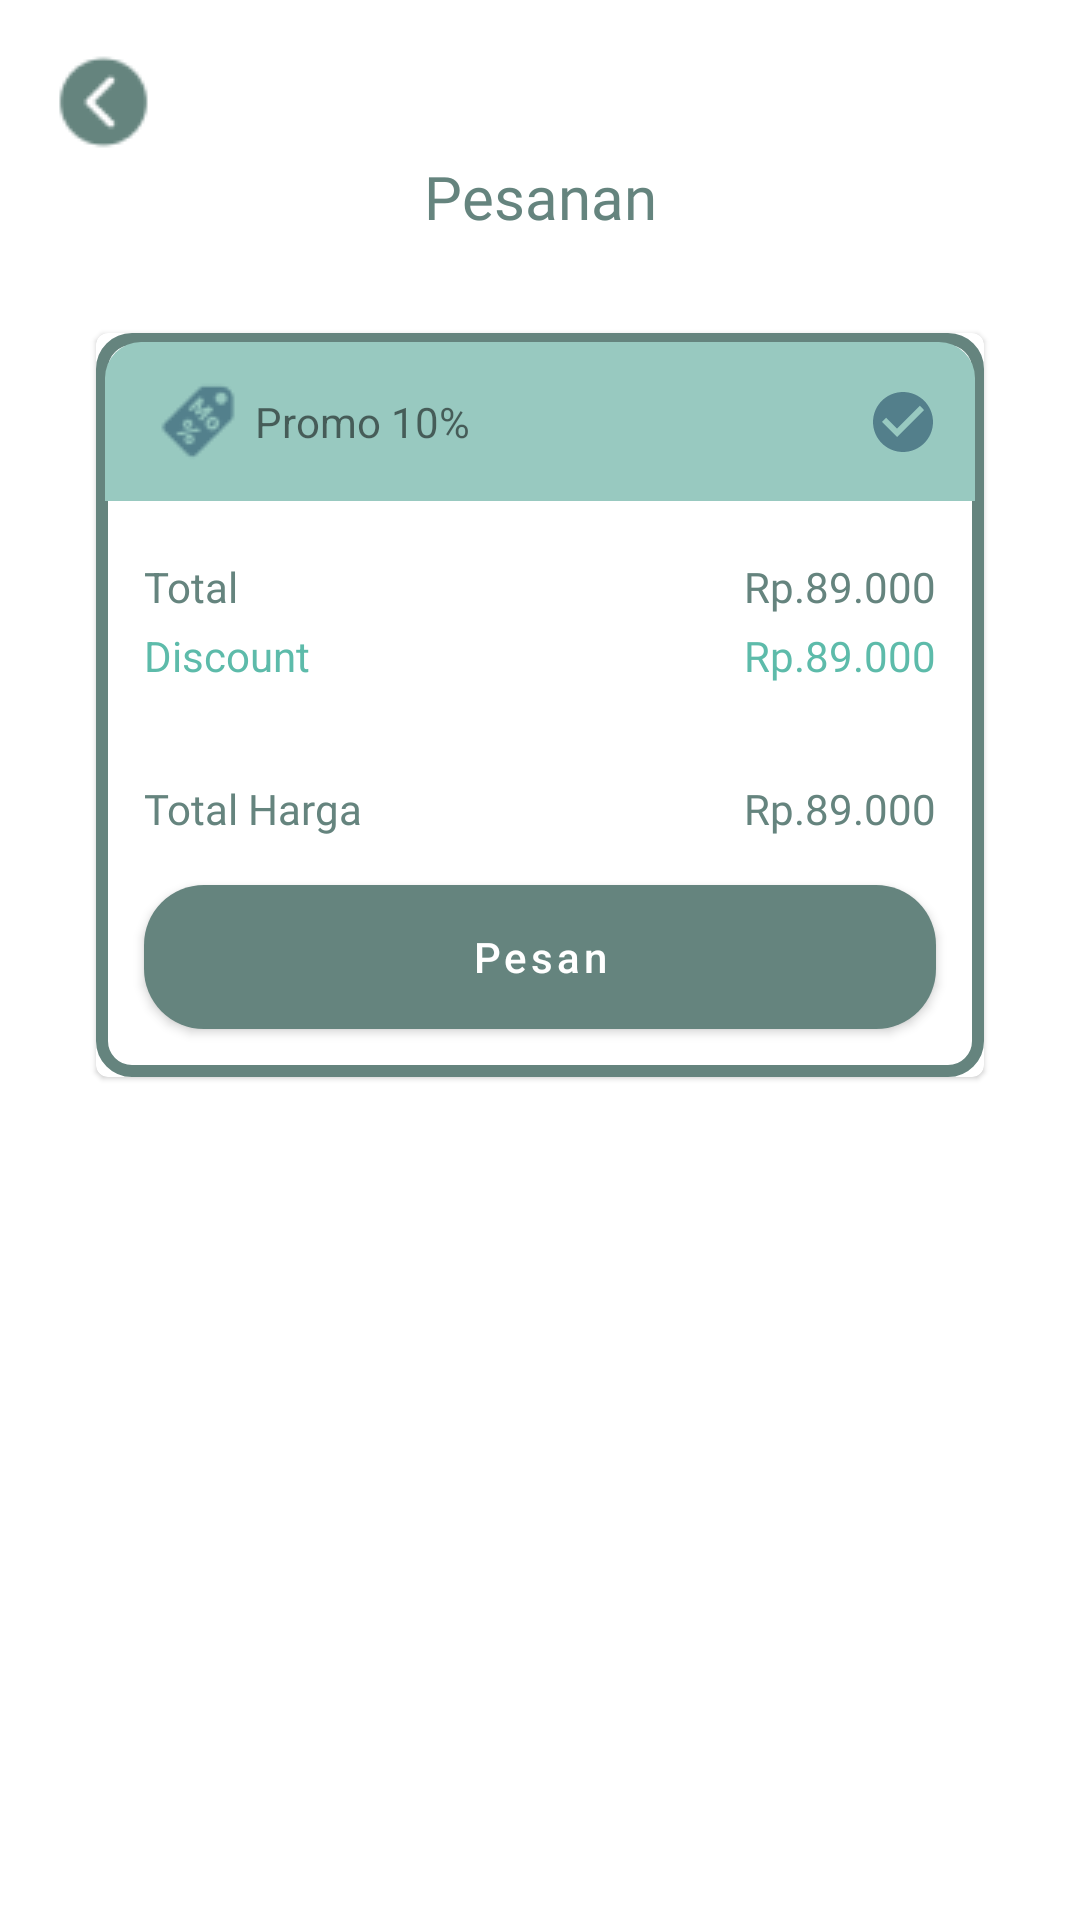

Android layout source for this screen:
<!-- AndroidManifest.xml: application theme Theme.ASPK -->
<!-- res/layout/fragment_cart.xml -->
<?xml version="1.0" encoding="utf-8"?>
<ScrollView
    xmlns:android="http://schemas.android.com/apk/res/android"
    xmlns:tools="http://schemas.android.com/tools"
    android:layout_width="match_parent"
    android:layout_height="match_parent"
    xmlns:app="http://schemas.android.com/apk/res-auto">


    <androidx.constraintlayout.widget.ConstraintLayout
        android:layout_width="match_parent"
        android:layout_height="match_parent">


    <ImageView
        android:id="@+id/btnBack"
        android:layout_width="wrap_content"
        android:layout_height="wrap_content"
        android:src="@drawable/back_to"
        app:tint="@color/green_100"
        android:layout_margin="16dp"
        app:layout_constraintStart_toStartOf="parent"
        app:layout_constraintTop_toTopOf="parent" />

    <TextView
        android:id="@+id/textView6"
        android:layout_width="match_parent"
        android:layout_height="wrap_content"
        android:fontFamily="@font/nunito_extrabold"
        android:text="Pesanan"
        android:textAlignment="center"
        android:textColor="@color/green_100"
        android:textSize="20sp"
        app:layout_constraintEnd_toEndOf="parent"
        app:layout_constraintStart_toStartOf="parent"
        app:layout_constraintTop_toBottomOf="@+id/btnBack" />

        <androidx.recyclerview.widget.RecyclerView
            android:id="@+id/recyclerView"
            android:layout_width="match_parent"
            android:layout_height="wrap_content"
            app:layout_constraintEnd_toEndOf="parent"
            app:layout_constraintStart_toStartOf="parent"
            app:layout_constraintTop_toBottomOf="@+id/textView6"
            tools:listitem="@layout/item_cart"/>

        <com.google.android.material.card.MaterialCardView
            android:layout_width="match_parent"
            android:layout_height="match_parent"
            android:layout_marginHorizontal="32dp"
            android:layout_marginVertical="32dp"
            app:layout_constraintBottom_toBottomOf="parent"
            app:layout_constraintEnd_toEndOf="parent"
            app:layout_constraintStart_toStartOf="parent"
            app:layout_constraintTop_toBottomOf="@+id/recyclerView">

            <LinearLayout
                android:id="@+id/addData"
                android:layout_width="match_parent"
                android:layout_height="match_parent"
                android:orientation="vertical"
                android:background="@drawable/bg_stroke_round_2">

                <androidx.constraintlayout.widget.ConstraintLayout
                    android:id="@+id/cartPromo"
                    android:layout_width="match_parent"
                    android:layout_height="wrap_content"
                    android:background="@drawable/bg_round_2"
                    android:layout_margin="3dp"
                    android:padding="12dp"
                    android:backgroundTint="@color/green_200">

                    <ImageView
                        android:id="@+id/imageView6"
                        android:layout_width="wrap_content"
                        android:layout_height="wrap_content"
                        android:src="@drawable/cyber"
                        app:layout_constraintBottom_toBottomOf="parent"
                        app:layout_constraintStart_toStartOf="parent"
                        app:layout_constraintTop_toTopOf="parent" />

                    <TextView
                        android:id="@+id/textView7"
                        android:layout_width="0dp"
                        android:layout_height="wrap_content"
                        android:text="Promo 10%"
                        app:layout_constraintBottom_toBottomOf="parent"
                        app:layout_constraintEnd_toStartOf="@+id/image7"
                        app:layout_constraintStart_toEndOf="@+id/imageView6"
                        app:layout_constraintTop_toTopOf="parent" />

                    <ImageView
                        android:id="@+id/image7"
                        android:layout_width="wrap_content"
                        android:layout_height="wrap_content"
                        android:src="@drawable/ic_baseline_check_circle_24"
                        app:layout_constraintBottom_toBottomOf="parent"
                        app:layout_constraintEnd_toEndOf="parent"
                        app:layout_constraintHorizontal_bias="1.0"
                        app:layout_constraintTop_toTopOf="parent" />

                </androidx.constraintlayout.widget.ConstraintLayout>


                <FrameLayout
                    android:layout_width="match_parent"
                    android:layout_height="wrap_content"
                    android:paddingHorizontal="16dp"
                    android:layout_marginTop="16dp"
                    >
                    <TextView
                        android:layout_width="wrap_content"
                        android:layout_height="wrap_content"
                        android:text="Total"
                        android:textColor="@color/green_100"/>
                    <TextView
                        android:id="@+id/tvTotal"
                        android:layout_width="wrap_content"
                        android:layout_height="wrap_content"
                        android:layout_gravity="end"
                        android:text="Rp.89.000"
                        android:fontFamily="@font/nunito_extrabold"
                        android:textColor="@color/green_100"/>
                </FrameLayout>

                <FrameLayout
                    android:id="@+id/frameDiscount"
                    android:layout_width="match_parent"
                    android:layout_height="wrap_content"
                    android:paddingHorizontal="16dp"
                    android:layout_marginTop="4dp"
                    >
                    <TextView
                        android:id="@+id/tvDiscount"
                        android:layout_width="wrap_content"
                        android:layout_height="wrap_content"
                        android:text="Discount"
                        android:textColor="@color/green_500"/>
                    <TextView
                        android:id="@+id/tvAfterDiscount"
                        android:layout_width="wrap_content"
                        android:layout_height="wrap_content"
                        android:layout_gravity="end"
                        android:text="Rp.89.000"
                        android:fontFamily="@font/nunito_extrabold"
                        android:textColor="@color/green_500"/>
                </FrameLayout>

                <FrameLayout
                    android:layout_width="match_parent"
                    android:layout_height="wrap_content"
                    android:paddingHorizontal="16dp"
                    android:layout_marginTop="32dp"
                    >
                    <TextView
                        android:layout_width="wrap_content"
                        android:layout_height="wrap_content"
                        android:text="Total Harga"
                        android:fontFamily="@font/nunito_extrabold"
                        android:textColor="@color/green_100"/>
                    <TextView
                        android:id="@+id/tvTotalPrice"
                        android:layout_width="wrap_content"
                        android:layout_height="wrap_content"
                        android:layout_gravity="end"
                        android:text="Rp.89.000"
                        android:fontFamily="@font/nunito_extrabold"
                        android:textColor="@color/green_100"/>
                </FrameLayout>

                <com.google.android.material.button.MaterialButton
                    android:id="@+id/btnPesan"
                    android:layout_width="match_parent"
                    android:layout_height="wrap_content"
                    android:layout_margin="16dp"
                    android:background="@drawable/bg_round"
                    android:text="Pesan"
                    android:textAllCaps="false"
                    app:backgroundTint="@color/green_100"
                    app:layout_constraintBottom_toBottomOf="parent"
                    app:layout_constraintEnd_toEndOf="parent"
                    app:layout_constraintStart_toStartOf="parent"
                    app:layout_constraintTop_toTopOf="parent"
                    app:layout_constraintVertical_bias="1.0" />
            </LinearLayout>
        </com.google.android.material.card.MaterialCardView>


    </androidx.constraintlayout.widget.ConstraintLayout>
</ScrollView>
<!-- res/layout/item_cart.xml (included above) -->
<?xml version="1.0" encoding="utf-8"?>
<androidx.constraintlayout.widget.ConstraintLayout
    xmlns:android="http://schemas.android.com/apk/res/android"
    xmlns:app="http://schemas.android.com/apk/res-auto"
    android:layout_width="match_parent"
    android:layout_height="wrap_content"
    android:padding="16dp">

    <TextView
        android:id="@+id/qty"
        android:layout_width="wrap_content"
        android:layout_height="wrap_content"
        android:background="@drawable/bg_square_stroke"
        android:padding="4dp"
        android:text="2x"
        app:layout_constraintBottom_toBottomOf="parent"
        app:layout_constraintStart_toStartOf="parent"
        app:layout_constraintTop_toTopOf="parent"
        app:layout_constraintVertical_bias="0.0" />

    <TextView
        android:id="@+id/name"
        android:layout_width="0dp"
        android:layout_height="wrap_content"
        android:layout_marginHorizontal="8dp"
        android:text="Banana Bread"
        android:textColor="@color/green_100"
        android:textSize="20sp"
        app:layout_constraintBottom_toBottomOf="parent"
        app:layout_constraintEnd_toStartOf="@+id/price"
        app:layout_constraintStart_toEndOf="@+id/qty"
        app:layout_constraintTop_toTopOf="parent"
        app:layout_constraintVertical_bias="0.0" />


    <TextView
        android:id="@+id/price"
        android:layout_width="wrap_content"
        android:layout_height="wrap_content"
        android:layout_marginHorizontal="8dp"
        android:text="Rp. 13.000"
        android:textColor="@color/green_100"
        android:textSize="20sp"
        android:fontFamily="@font/nunito_extrabold"
        app:layout_constraintBottom_toBottomOf="@+id/qty"
        app:layout_constraintEnd_toEndOf="parent"
        app:layout_constraintHorizontal_bias="1.0"
        app:layout_constraintStart_toStartOf="parent"
        app:layout_constraintTop_toTopOf="parent" />

    <TextView
        android:id="@+id/description"
        android:layout_width="wrap_content"
        android:layout_height="wrap_content"
        android:layout_marginHorizontal="8dp"
        android:text="Banana Bread"
        android:textColor="@color/green_100"
        app:layout_constraintBottom_toBottomOf="parent"
        app:layout_constraintStart_toStartOf="@+id/name"
        app:layout_constraintTop_toBottomOf="@+id/name"
        app:layout_constraintVertical_bias="0.0" />

    <TextView
        android:id="@+id/editFood"
        android:layout_width="75dp"
        android:layout_height="wrap_content"
        android:layout_marginTop="8dp"
        android:background="@drawable/bg_stroke_round"
        android:paddingVertical="2dp"
        android:text="Edit"
        android:textAlignment="center"
        app:layout_constraintBottom_toBottomOf="parent"
        app:layout_constraintEnd_toEndOf="parent"

        app:layout_constraintHorizontal_bias="0.0"
        app:layout_constraintStart_toStartOf="@+id/description"
        app:layout_constraintTop_toBottomOf="@+id/description" />






</androidx.constraintlayout.widget.ConstraintLayout>
<!-- resources referenced by this layout -->
<resources>
  <color name="green_100">#65847E</color>
  <color name="green_200">#98C9C0</color>
  <color name="green_500">#5DBBAA</color>
  <!-- drawable back_to: png bitmap (drawable, 658 bytes) -->
  <!-- drawable bg_round (drawable) -->
  <?xml version="1.0" encoding="utf-8"?>
  <shape xmlns:android="http://schemas.android.com/apk/res/android" android:shape="rectangle">
      <solid android:color="@color/green_100"/>
      <corners android:radius="20dp"/>
  
  </shape>
  <!-- drawable bg_round_2 (drawable) -->
  <?xml version="1.0" encoding="utf-8"?>
  <shape xmlns:android="http://schemas.android.com/apk/res/android" android:shape="rectangle">
      <solid android:color="@color/green_100"/>
      <corners android:topLeftRadius="12dp"
          android:topRightRadius="12dp"/>
  
  </shape>
  <!-- drawable bg_square_stroke (drawable) -->
  <?xml version="1.0" encoding="utf-8"?>
  <shape xmlns:android="http://schemas.android.com/apk/res/android" >
  
      <stroke android:color="@color/green_100" android:width="2dp"></stroke>
  </shape>
  <!-- drawable bg_stroke_round (drawable) -->
  <?xml version="1.0" encoding="utf-8"?>
  <shape xmlns:android="http://schemas.android.com/apk/res/android" android:shape="rectangle">
  
      <solid android:color="@color/white"/>
      <corners android:radius="10dp"/>
      <stroke android:color="@color/green_100" android:width="2dp"/>
  
  </shape>
  <!-- drawable bg_stroke_round_2 (drawable) -->
  <?xml version="1.0" encoding="utf-8"?>
  <shape xmlns:android="http://schemas.android.com/apk/res/android" android:shape="rectangle">
  
      <solid android:color="@color/white"/>
      <corners android:radius="10dp"/>
      <stroke android:color="@color/green_100" android:width="4dp"/>
  
  </shape>
  <!-- drawable cyber: png bitmap (drawable-v24, 1211 bytes) -->
  <!-- drawable ic_baseline_check_circle_24 (drawable) -->
  <vector android:height="24dp" android:tint="#537F8B"
      android:viewportHeight="24" android:viewportWidth="24"
      android:width="24dp" xmlns:android="http://schemas.android.com/apk/res/android">
      <path android:fillColor="@android:color/white" android:pathData="M12,2C6.48,2 2,6.48 2,12s4.48,10 10,10 10,-4.48 10,-10S17.52,2 12,2zM10,17l-5,-5 1.41,-1.41L10,14.17l7.59,-7.59L19,8l-9,9z"/>
  </vector>
  <style name="Theme.ASPK" parent="Theme.MaterialComponents.DayNight.NoActionBar">
          
          <item name="colorPrimary">@color/purple_500</item>
          <item name="colorPrimaryVariant">@color/green_100</item>
          <item name="colorOnPrimary">@color/white</item>
          
          <item name="colorSecondary">@color/teal_200</item>
          <item name="colorSecondaryVariant">@color/teal_700</item>
          <item name="colorOnSecondary">@color/black</item>
          
          <item name="android:statusBarColor" tools:targetApi="l">?attr/colorPrimaryVariant</item>
          
      </style>
  <color name="white">#FFFFFFFF</color>
  <color name="purple_500">#FF6200EE</color>
  <color name="teal_200">#FF03DAC5</color>
  <color name="teal_700">#FF018786</color>
  <color name="black">#FF000000</color>
</resources>
